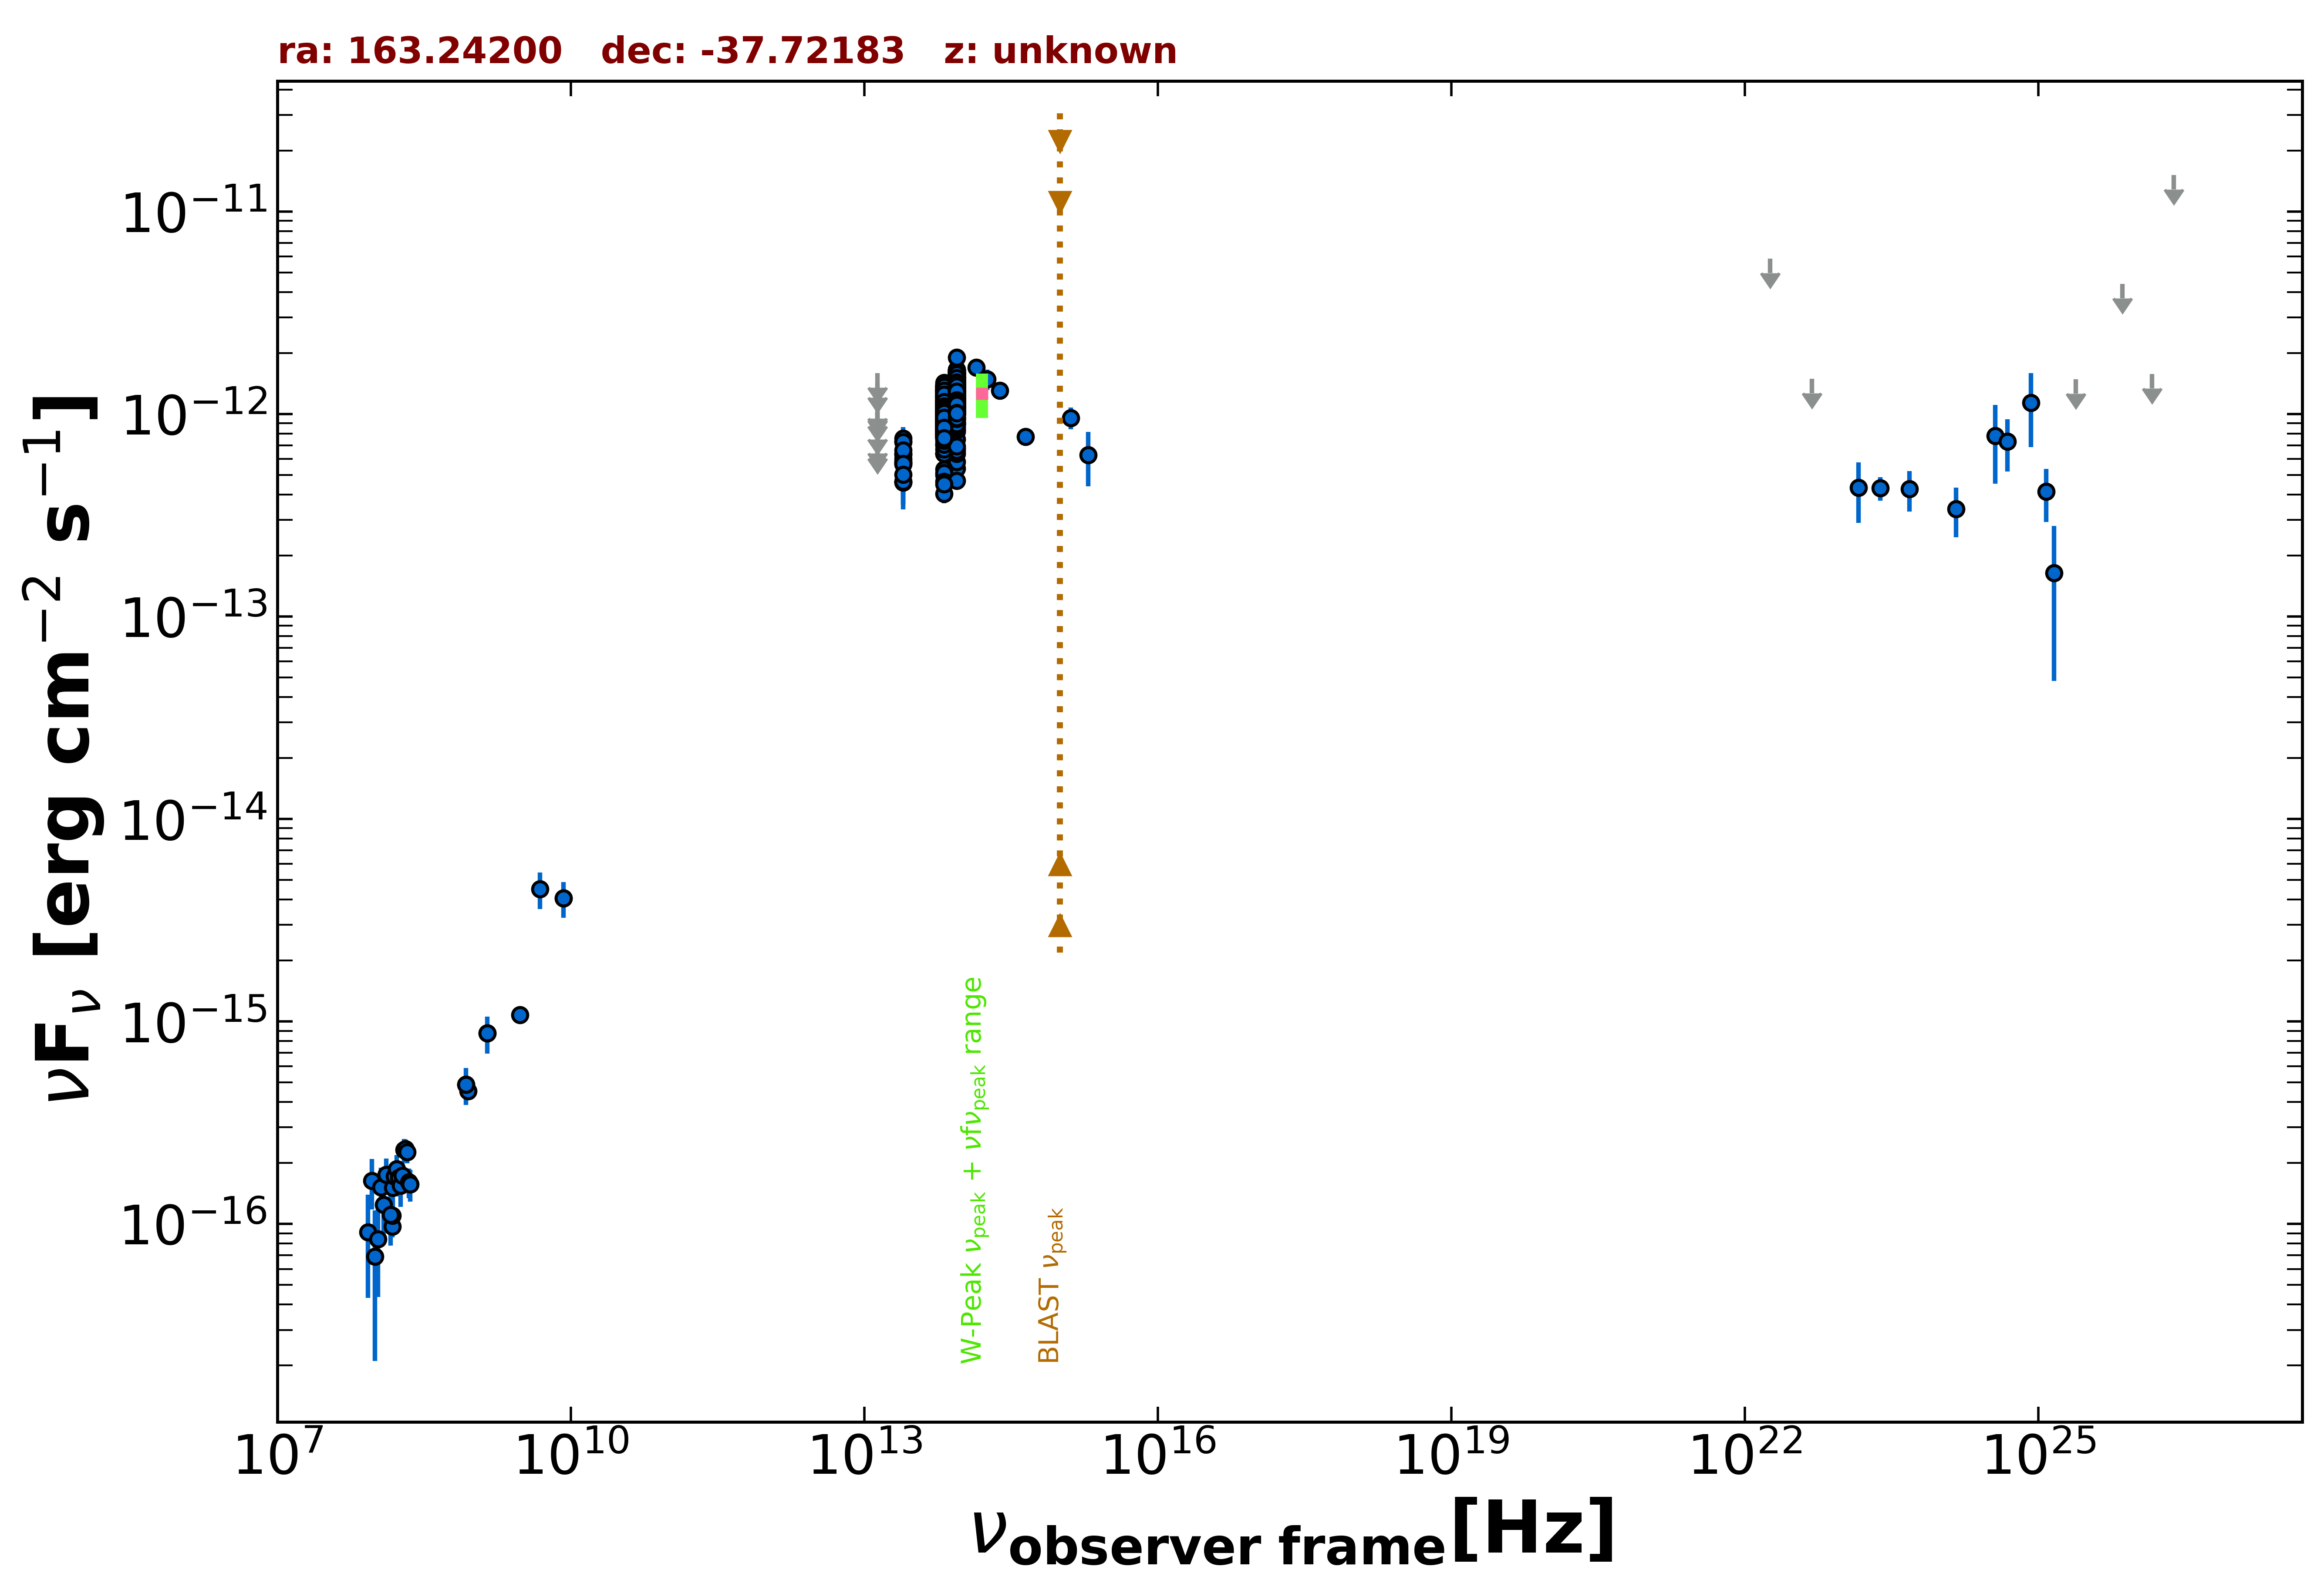

Values plotted in this chart, from the file beside it:
freq., flux, err_flux, MJD_start, MJD_end, flag, catalog, reference
1.400e+09, 8.764e-16, 3.220e-17, 55000, 55000, , NVSS, Condon et al. 1998  AJ  115  1693
8.870e+08, 4.524e-16, 3.725e-17, 55000, 55000, , RACS, Hale et al. 2021  PASA  38  e058
8.430e+08, 4.889e-16, 1.855e-17, 55000, 55000, , SUMSS, Manch et al. 2003  MNRAS  342  1117
3.000e+09, 1.079e-15, 1.900e-17, 55000, 55000, , VLASSQL, Gordon et al. 2021  ApJS  255  30
1.500e+08, 9.720e-17, 1.110e-17, 55000, 55000, , TGSS150, Intema et al. 2017  A&A  598  A781
8.400e+09, 4.074e-15, 0.000e+00, 55000, 55000, , CRATES, Healey et al. 2007  ApJS  171  61
1.389e+14, 1.701e-12, 1.100e-13, 55000, 55000, , 2MASS, Skrutskie et al. 2006  AJ  131  1163
1.804e+14, 1.485e-12, 1.710e-13, 55000, 55000, , 2MASS, Skrutskie et al. 2006  AJ  131  1163
2.427e+14, 1.305e-12, 1.145e-13, 55000, 55000, , 2MASS, Skrutskie et al. 2006  AJ  131  1163
8.817e+13, 1.284e-12, 3.500e-15, 55000, 55000, , UNWISE, Schlafly et al. 2019  ApJS  240  30
6.517e+13, 1.034e-12, 5.000e-15, 55000, 55000, , UNWISE, Schlafly et al. 2019  ApJS  240  30
8.817e+13, 1.072e-12, 2.500e-14, 55000, 55000, , WISE, Wright et al. 2010  AJ  140  1868
6.517e+13, 9.033e-13, 2.080e-14, 55000, 55000, , WISE, Wright et al. 2010  AJ  140  1868
2.498e+13, 6.008e-13, 3.430e-14, 55000, 55000, , WISE, Wright et al. 2010  AJ  140  1868
1.363e+13, 5.997e-13, 1.393e-13, 55000, 55000, , WISE, Wright et al. 2010  AJ  140  1868
8.817e+13, 1.458e-12, 4.000e-14, 56654, 56654, , NEOWISE, Mainzer et al. 2014  ApJ  792  30
6.517e+13, 1.238e-12, 6.550e-14, 56654, 56654, , NEOWISE, Mainzer et al. 2014  ApJ  792  30
8.817e+13, 1.069e-12, 3.650e-14, 56654, 56654, , NEOWISE, Mainzer et al. 2014  ApJ  792  30
6.517e+13, 9.176e-13, 6.680e-14, 56654, 56654, , NEOWISE, Mainzer et al. 2014  ApJ  792  30
8.817e+13, 1.178e-12, 3.600e-14, 56654, 56654, , NEOWISE, Mainzer et al. 2014  ApJ  792  30
6.517e+13, 9.538e-13, 4.390e-14, 56654, 56654, , NEOWISE, Mainzer et al. 2014  ApJ  792  30
8.817e+13, 1.259e-12, 4.900e-14, 56651, 56651, , NEOWISE, Mainzer et al. 2014  ApJ  792  30
6.517e+13, 1.150e-12, 5.100e-14, 56651, 56651, , NEOWISE, Mainzer et al. 2014  ApJ  792  30
8.817e+13, 1.353e-12, 4.600e-14, 56655, 56655, , NEOWISE, Mainzer et al. 2014  ApJ  792  30
6.517e+13, 1.153e-12, 5.000e-14, 56655, 56655, , NEOWISE, Mainzer et al. 2014  ApJ  792  30
8.817e+13, 1.497e-12, 4.150e-14, 56654, 56654, , NEOWISE, Mainzer et al. 2014  ApJ  792  30
6.517e+13, 1.071e-12, 6.300e-14, 56654, 56654, , NEOWISE, Mainzer et al. 2014  ApJ  792  30
8.817e+13, 1.439e-12, 4.750e-14, 56655, 56655, , NEOWISE, Mainzer et al. 2014  ApJ  792  30
6.517e+13, 1.216e-12, 5.150e-14, 56655, 56655, , NEOWISE, Mainzer et al. 2014  ApJ  792  30
8.817e+13, 1.306e-12, 4.000e-14, 56651, 56651, , NEOWISE, Mainzer et al. 2014  ApJ  792  30
6.517e+13, 1.036e-12, 5.060e-14, 56651, 56651, , NEOWISE, Mainzer et al. 2014  ApJ  792  30
8.817e+13, 1.372e-12, 4.450e-14, 56654, 56654, , NEOWISE, Mainzer et al. 2014  ApJ  792  30
6.517e+13, 1.158e-12, 6.100e-14, 56654, 56654, , NEOWISE, Mainzer et al. 2014  ApJ  792  30
8.817e+13, 1.463e-12, 4.600e-14, 56655, 56655, , NEOWISE, Mainzer et al. 2014  ApJ  792  30
6.517e+13, 1.225e-12, 5.750e-14, 56655, 56655, , NEOWISE, Mainzer et al. 2014  ApJ  792  30
8.817e+13, 1.410e-12, 5.100e-14, 56655, 56655, , NEOWISE, Mainzer et al. 2014  ApJ  792  30
6.517e+13, 1.128e-12, 5.200e-14, 56655, 56655, , NEOWISE, Mainzer et al. 2014  ApJ  792  30
8.817e+13, 1.334e-12, 4.050e-14, 56651, 56651, , NEOWISE, Mainzer et al. 2014  ApJ  792  30
6.517e+13, 1.093e-12, 5.050e-14, 56651, 56651, , NEOWISE, Mainzer et al. 2014  ApJ  792  30
8.817e+13, 1.413e-12, 4.150e-14, 56654, 56654, , NEOWISE, Mainzer et al. 2014  ApJ  792  30
6.517e+13, 1.141e-12, 4.750e-14, 56654, 56654, , NEOWISE, Mainzer et al. 2014  ApJ  792  30
8.817e+13, 1.497e-12, 4.700e-14, 56654, 56654, , NEOWISE, Mainzer et al. 2014  ApJ  792  30
6.517e+13, 1.135e-12, 7.650e-14, 56654, 56654, , NEOWISE, Mainzer et al. 2014  ApJ  792  30
8.817e+13, 1.519e-12, 4.050e-14, 56654, 56654, , NEOWISE, Mainzer et al. 2014  ApJ  792  30
6.517e+13, 1.200e-12, 6.000e-14, 56654, 56654, , NEOWISE, Mainzer et al. 2014  ApJ  792  30
8.817e+13, 1.410e-12, 5.200e-14, 56654, 56654, , NEOWISE, Mainzer et al. 2014  ApJ  792  30
6.517e+13, 1.099e-12, 4.950e-14, 56654, 56654, , NEOWISE, Mainzer et al. 2014  ApJ  792  30
8.817e+13, 1.382e-12, 4.550e-14, 56654, 56654, , NEOWISE, Mainzer et al. 2014  ApJ  792  30
6.517e+13, 1.166e-12, 6.250e-14, 56654, 56654, , NEOWISE, Mainzer et al. 2014  ApJ  792  30
8.817e+13, 1.470e-12, 4.850e-14, 56654, 56654, , NEOWISE, Mainzer et al. 2014  ApJ  792  30
6.517e+13, 1.105e-12, 6.400e-14, 56654, 56654, , NEOWISE, Mainzer et al. 2014  ApJ  792  30
8.817e+13, 1.432e-12, 4.200e-14, 56651, 56651, , NEOWISE, Mainzer et al. 2014  ApJ  792  30
6.517e+13, 1.144e-12, 4.850e-14, 56651, 56651, , NEOWISE, Mainzer et al. 2014  ApJ  792  30
8.817e+13, 1.559e-12, 4.900e-14, 56654, 56654, , NEOWISE, Mainzer et al. 2014  ApJ  792  30
6.517e+13, 1.137e-12, 6.800e-14, 56654, 56654, , NEOWISE, Mainzer et al. 2014  ApJ  792  30
8.817e+13, 1.581e-12, 5.100e-14, 57547, 57547, , NEOWISE, Mainzer et al. 2014  ApJ  792  30
6.517e+13, 1.214e-12, 6.150e-14, 57547, 57547, , NEOWISE, Mainzer et al. 2014  ApJ  792  30
8.817e+13, 1.601e-12, 4.900e-14, 57547, 57547, , NEOWISE, Mainzer et al. 2014  ApJ  792  30
6.517e+13, 1.191e-12, 6.150e-14, 57547, 57547, , NEOWISE, Mainzer et al. 2014  ApJ  792  30
8.817e+13, 1.579e-12, 5.550e-14, 57547, 57547, , NEOWISE, Mainzer et al. 2014  ApJ  792  30
... 700 more rows
